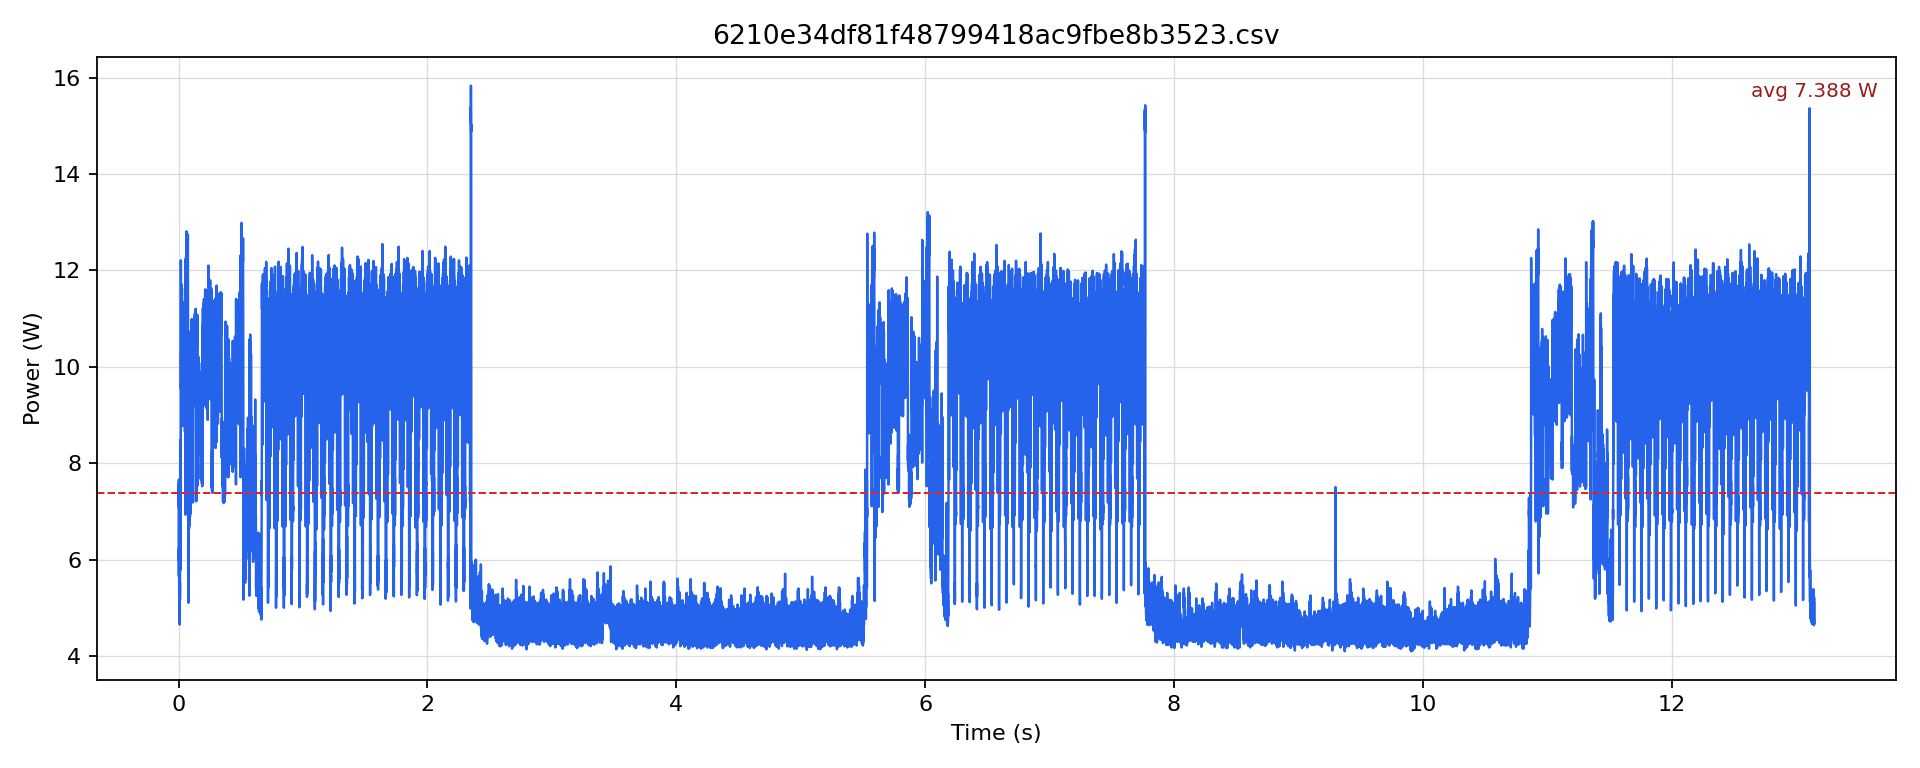

The data file committed next to this chart (first rows):
timestamp [us], current [mA], voltage [mV], power [W]
0.0, 464.3, 12224, 5.676
500.0, 508.4, 12221, 6.213
1000, 489.6, 12220, 5.983
1500, 508.4, 12220, 6.213
2000, 588.9, 12212, 7.192
2500, 627.6, 12208, 7.662
3000, 580.6, 12207, 7.087
3500, 621.4, 12206, 7.584
4000, 468.5, 12207, 5.72
4500, 468.6, 12212, 5.722
5000, 384.2, 12219, 4.695
5500, 454.9, 12224, 5.56
6000, 387.4, 12234, 4.739
6500, 442.2, 12234, 5.41
7000, 384.2, 12238, 4.702
7500, 420.1, 12238, 5.141
8000, 387.4, 12241, 4.742
8500, 426.4, 12239, 5.219
9000, 380, 12243, 4.652
9500, 420.1, 12241, 5.142
10000, 419, 12240, 5.129
10500, 451.7, 12238, 5.528
11000, 423.2, 12238, 5.18
11500, 517.8, 12232, 6.334
12000, 551.3, 12221, 6.737
12500, 618.2, 12218, 7.553
13000, 570.1, 12214, 6.963
13500, 622.4, 12211, 7.6
14000, 576.4, 12209, 7.037
14500, 625.5, 12208, 7.637
15000, 473.8, 12209, 5.785
15500, 695.6, 12205, 8.49
16000, 544, 12206, 6.639
16500, 588.9, 12206, 7.188
17000, 542.9, 12205, 6.626
17500, 587.9, 12205, 7.175
18000, 1002, 12186, 12.21
18500, 969.7, 12173, 11.8
19000, 784.6, 12170, 9.548
19500, 796.1, 12166, 9.685
20000, 796.1, 12163, 9.683
20500, 845.3, 12161, 10.28
21000, 803.4, 12160, 9.769
21500, 885, 12155, 10.76
22000, 856.7, 12151, 10.41
22500, 914.3, 12149, 11.11
23000, 878.7, 12148, 10.67
23500, 940.4, 12147, 11.42
24000, 905.9, 12145, 11
24500, 961.3, 12144, 11.67
25000, 928.9, 12143, 11.28
25500, 964.5, 12142, 11.71
26000, 735.4, 12150, 8.935
26500, 885, 12149, 10.75
27000, 888.1, 12147, 10.79
27500, 930, 12147, 11.3
28000, 887.1, 12146, 10.77
28500, 934.2, 12144, 11.34
29000, 885, 12144, 10.75
29500, 935.2, 12142, 11.35
... 26,232 more rows
